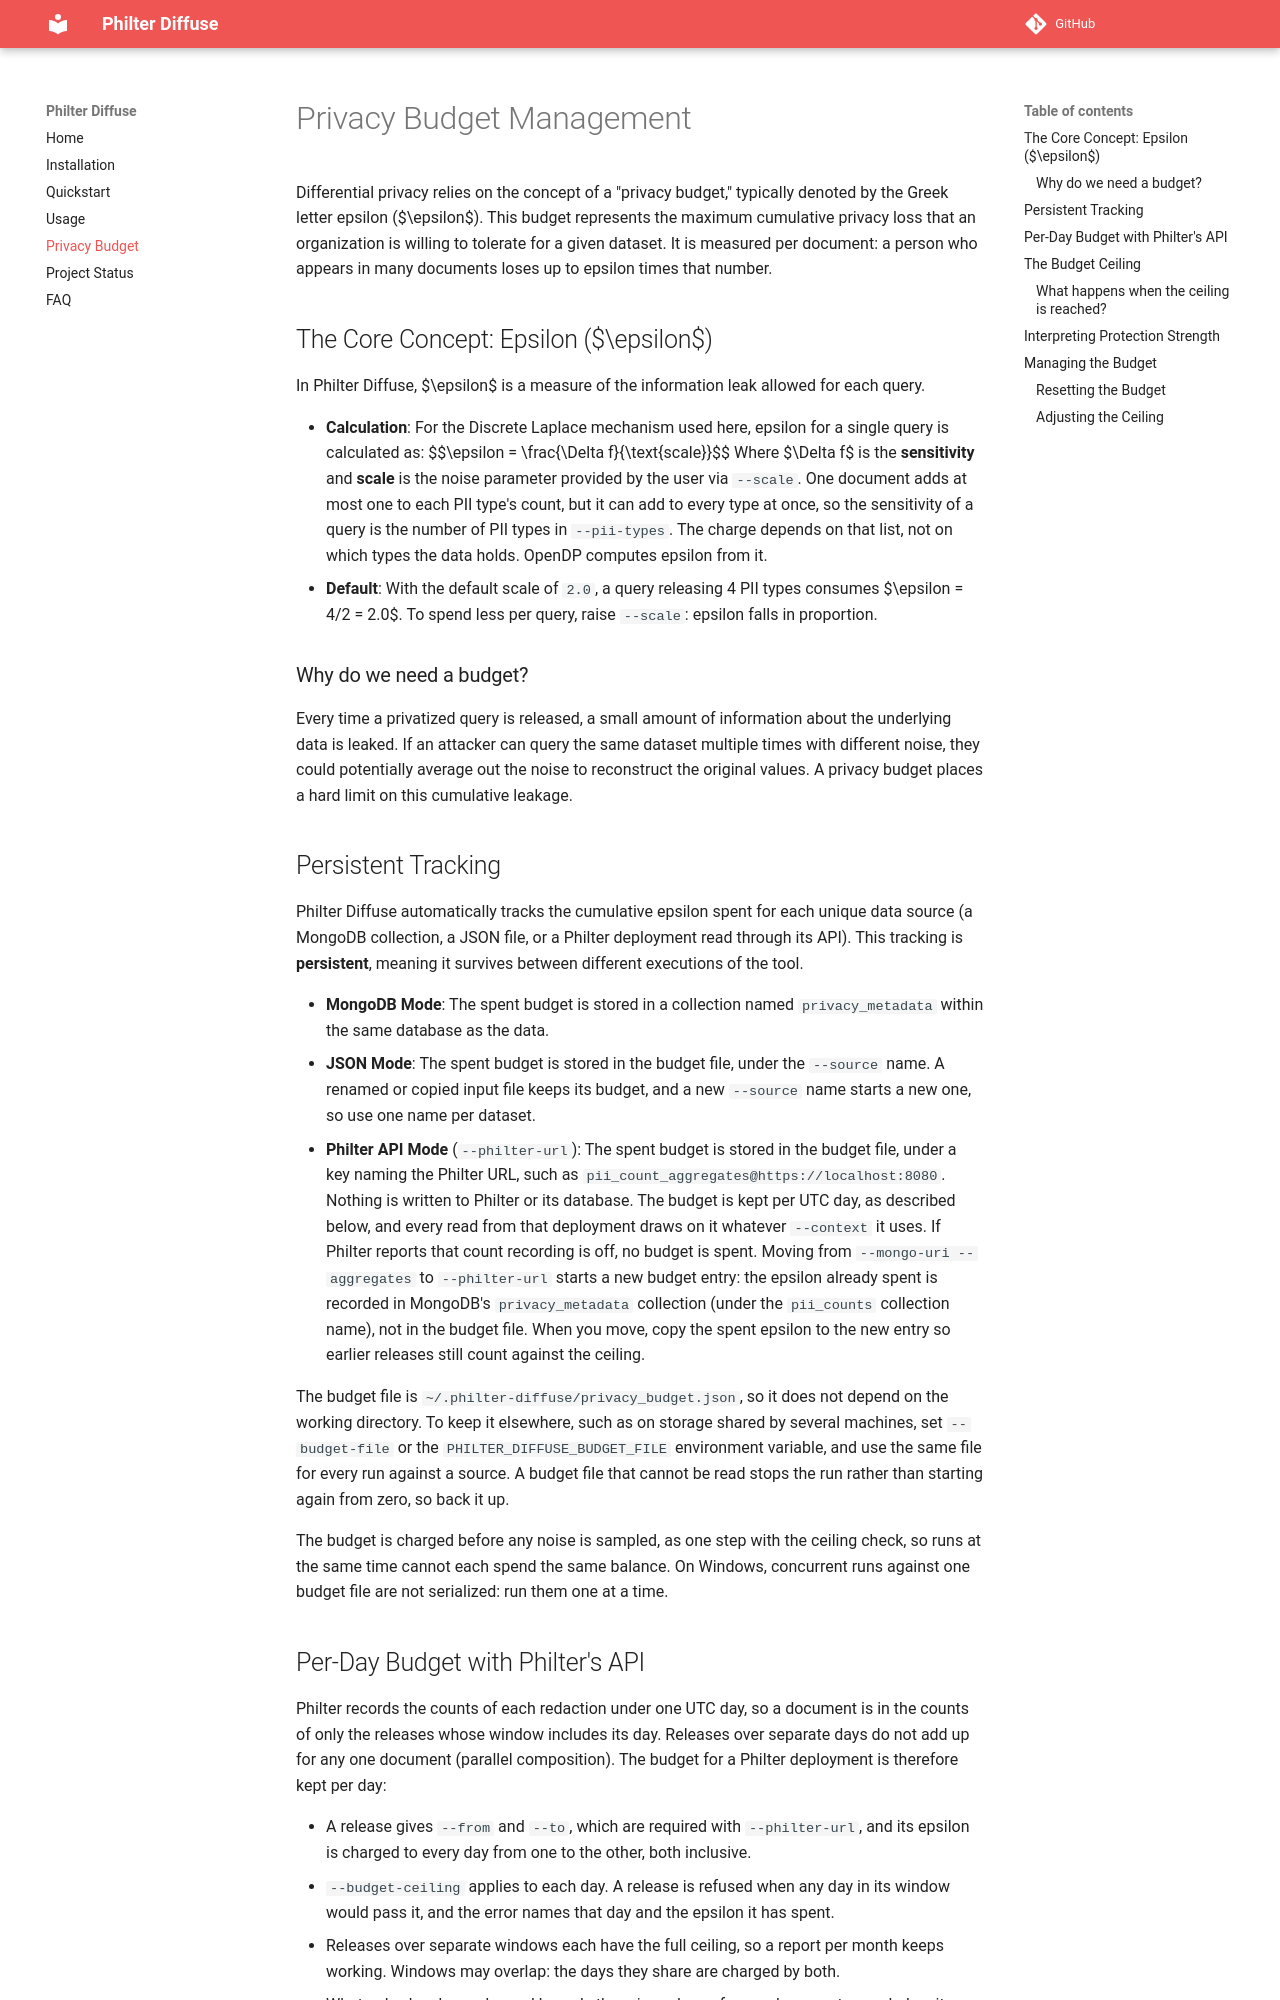

repository: philterd/philter-diffuse · page: privacy-budget/index.html · generator: mkdocs

# Privacy Budget Management

Differential privacy relies on the concept of a "privacy budget," typically denoted by the Greek letter epsilon ($\epsilon$). This budget represents the maximum cumulative privacy loss that an organization is willing to tolerate for a given dataset. It is measured per document: a person who appears in many documents loses up to epsilon times that number.

## The Core Concept: Epsilon ($\epsilon$)

In Philter Diffuse, $\epsilon$ is a measure of the information leak allowed for each query. 

*   **Calculation**: For the Discrete Laplace mechanism used here, epsilon for a single query is calculated as:
    $$\epsilon = \frac{\Delta f}{\text{scale}}$$
    Where $\Delta f$ is the **sensitivity** and **scale** is the noise parameter provided by the user via `--scale`. One document adds at most one to each PII type's count, but it can add to every type at once, so the sensitivity of a query is the number of PII types in `--pii-types`. The charge depends on that list, not on which types the data holds. OpenDP computes epsilon from it.
*   **Default**: With the default scale of `2.0`, a query releasing 4 PII types consumes $\epsilon = 4/2 = 2.0$. To spend less per query, raise `--scale`: epsilon falls in proportion.

### Why do we need a budget?
Every time a privatized query is released, a small amount of information about the underlying data is leaked. If an attacker can query the same dataset multiple times with different noise, they could potentially average out the noise to reconstruct the original values. A privacy budget places a hard limit on this cumulative leakage.

## Persistent Tracking

Philter Diffuse automatically tracks the cumulative epsilon spent for each unique data source (a MongoDB collection, a JSON file, or a Philter deployment read through its API). This tracking is **persistent**, meaning it survives between different executions of the tool.

*   **MongoDB Mode**: The spent budget is stored in a collection named `privacy_metadata` within the same database as the data.
*   **JSON Mode**: The spent budget is stored in the budget file, under the `--source` name. A renamed or copied input file keeps its budget, and a new `--source` name starts a new one, so use one name per dataset.
*   **Philter API Mode** (`--philter-url`): The spent budget is stored in the budget file, under a key naming the Philter URL, such as `pii_count_aggregates@https://localhost:8080`. Nothing is written to Philter or its database. The budget is kept per UTC day, as described below, and every read from that deployment draws on it whatever `--context` it uses. If Philter reports that count recording is off, no budget is spent. Moving from `--mongo-uri --aggregates` to `--philter-url` starts a new budget entry: the epsilon already spent is recorded in MongoDB's `privacy_metadata` collection (under the `pii_counts` collection name), not in the budget file. When you move, copy the spent epsilon to the new entry so earlier releases still count against the ceiling.

The budget file is `~/.philter-diffuse/privacy_budget.json`, so it does not depend on the working directory. To keep it elsewhere, such as on storage shared by several machines, set `--budget-file` or the `PHILTER_DIFFUSE_BUDGET_FILE` environment variable, and use the same file for every run against a source. A budget file that cannot be read stops the run rather than starting again from zero, so back it up.

The budget is charged before any noise is sampled, as one step with the ceiling check, so runs at the same time cannot each spend the same balance. On Windows, concurrent runs against one budget file are not serialized: run them one at a time.
